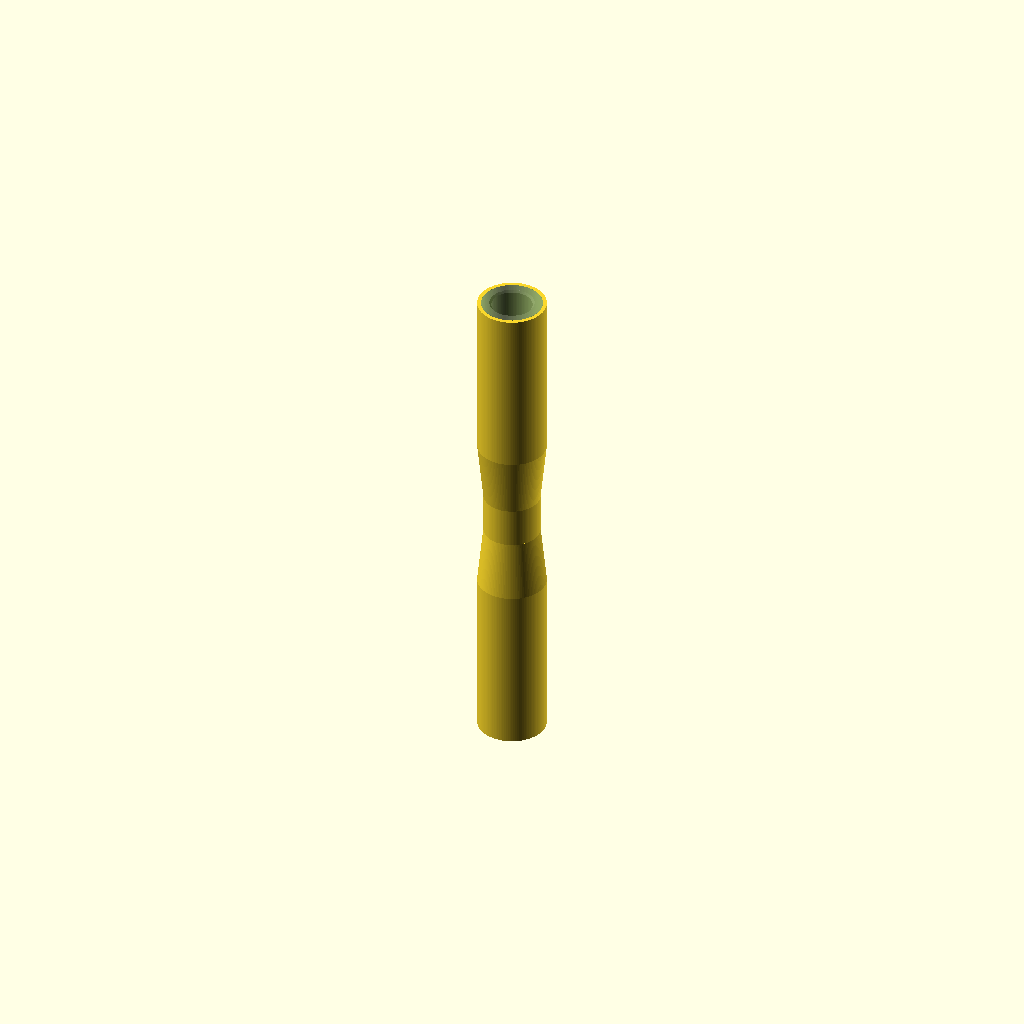
Cell 1: the model at its default parameters.
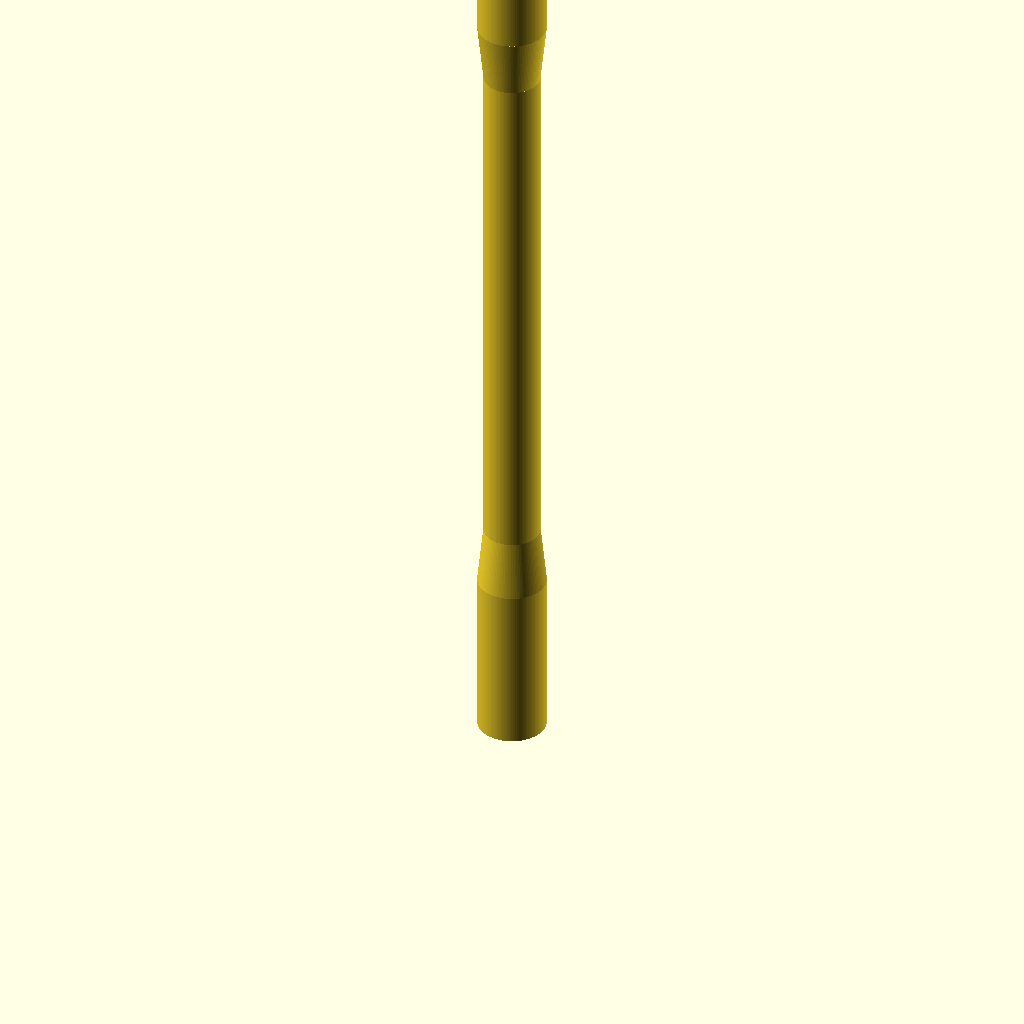
Cell 2: handle_length = 250 (everything else at default).
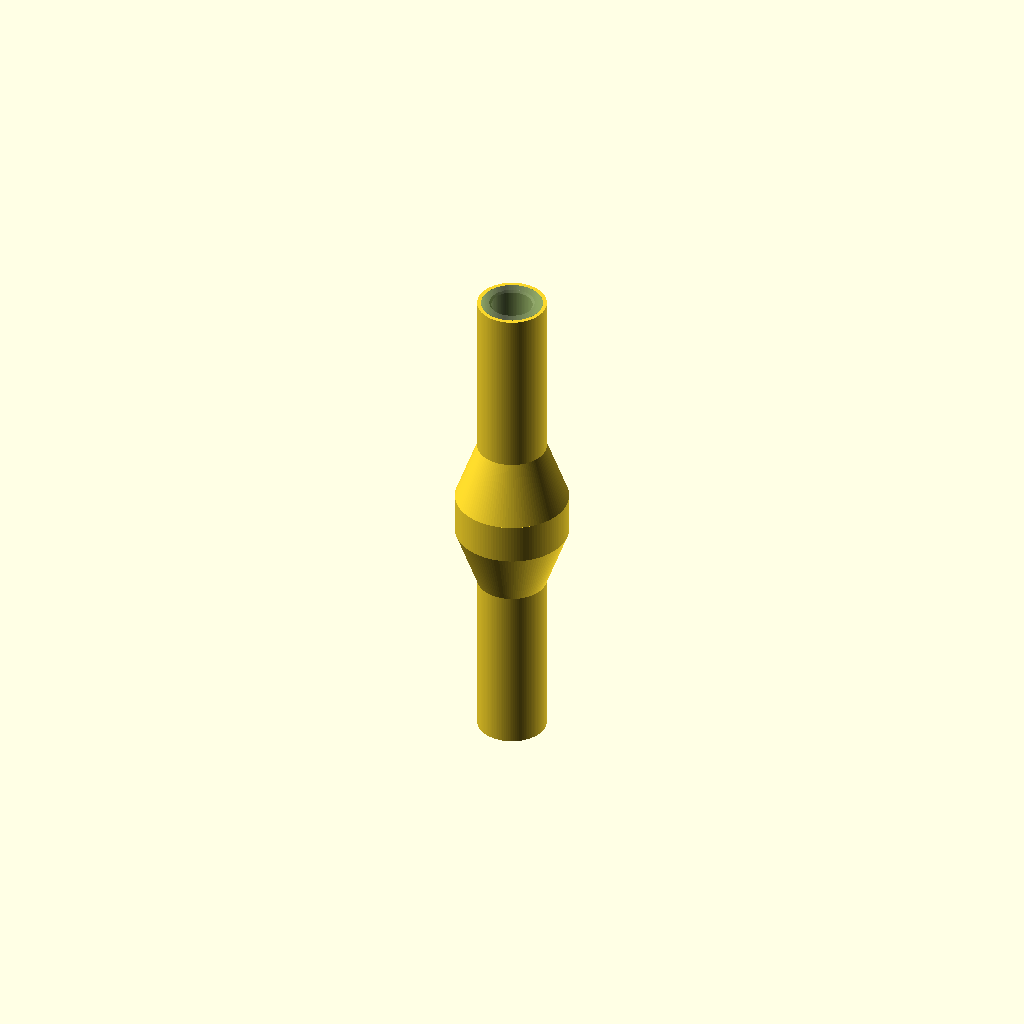
Cell 3: grip_diameter = 28 (everything else at default).
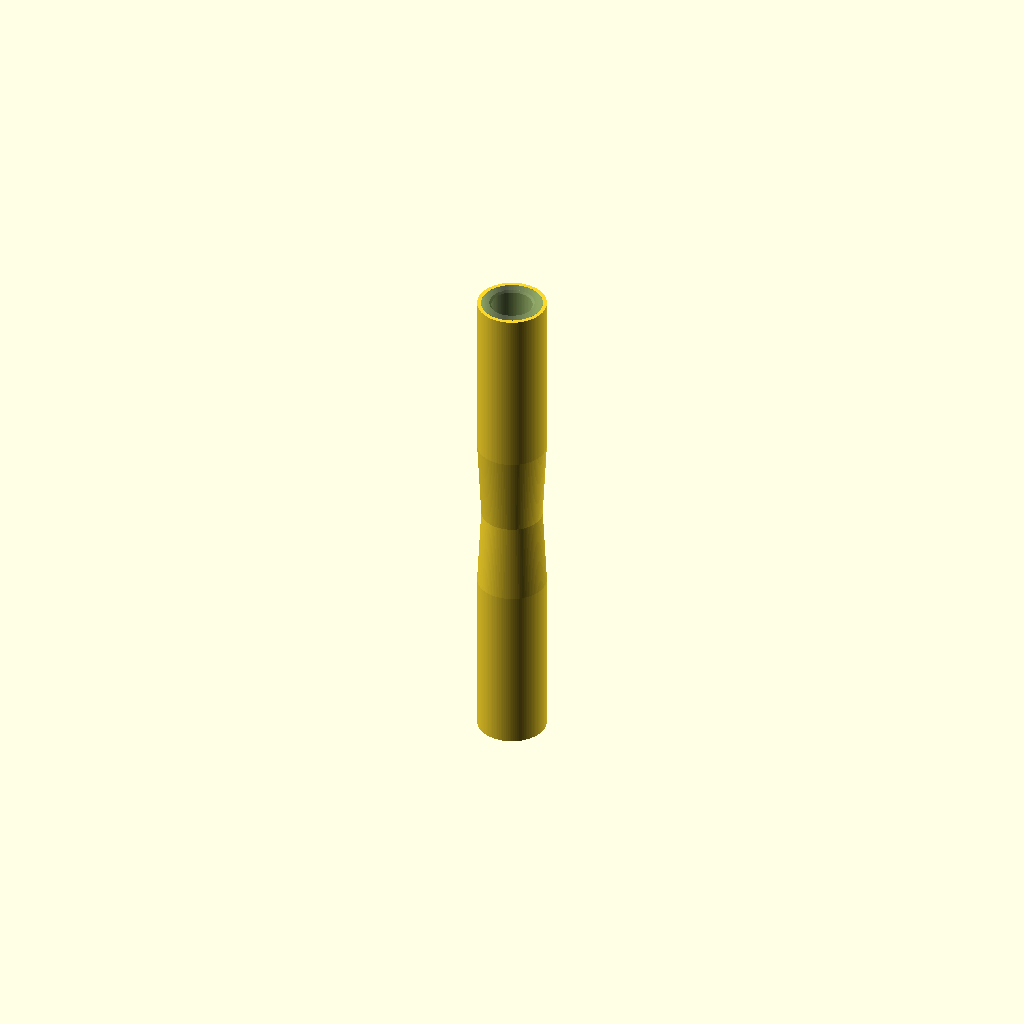
Cell 4 — taper_length set to 30, the other parameters unchanged.
One fixed orthographic camera (rotation 55°, 0°, 25°; colour scheme Cornfield) for every cell.
Source of the model, 02_CAD_Source/A_CAD_Source/openscad/TH_001_double_handle.scad:
// ============================================================
// TH-001: Double Handle (Dual-Receiver)
// TAYLKOMB LLC · Patent Pending · Confidential
// ============================================================
// Material: 316L Stainless Steel
// Process: CNC turning + CNC milling
// Finish: Brushed (Ra 0.4 μm grip area)
// Grip: Diamond knurl, 0.8mm pitch
// ============================================================

include <TK_common.scad>;

$fn = 120;

// === PARAMETERS ===
handle_length       = 125.00;
grip_diameter       = 14.00;
knurl_pitch         = 0.80;
knurl_depth         = 0.30;
taper_length        = 15.00;  // transition from grip to receiver housing

// === GRIP SECTION ===
module grip_section() {
    // Main cylindrical grip
    grip_len = handle_length - 2 * (recv_bore_depth + recv_wall + taper_length);
    
    translate([0, 0, recv_bore_depth + recv_wall + taper_length])
        cylinder(d = grip_diameter, h = grip_len);
    
    // Knurl texture (simplified as faceted surface)
    // In production: specified on drawing as diamond knurl 0.8mm pitch
}

// === RECEIVER HOUSING (each end) ===
module receiver_end() {
    // Receiver outer housing
    cylinder(d = recv_outer_dia + 2, h = recv_bore_depth + recv_wall);
    
    // Taper transition to grip
    translate([0, 0, recv_bore_depth + recv_wall])
        cylinder(d1 = recv_outer_dia + 2, d2 = grip_diameter, h = taper_length);
}

// === COMPLETE HANDLE ===
difference() {
    union() {
        // Bottom receiver housing
        receiver_end();
        
        // Grip
        grip_section();
        
        // Top receiver housing (mirrored)
        translate([0, 0, handle_length])
            rotate([180, 0, 0])
                receiver_end();
    }
    
    // Bottom receiver bore
    translate([0, 0, -0.01])
        cylinder(d = recv_outer_dia + 0.05, h = recv_bore_depth + recv_wall);
    
    // Top receiver bore
    translate([0, 0, handle_length + 0.01])
        rotate([180, 0, 0])
            cylinder(d = recv_outer_dia + 0.05, h = recv_bore_depth + recv_wall);
}

// Show receiver inserts (context)
color("Silver", 0.3) {
    female_receiver_core(with_magnet = true);
    translate([0, 0, handle_length])
        rotate([180, 0, 0])
            female_receiver_core(with_magnet = true);
}
Parameter table extracted from the source (name, type, default, range or options):
handle_length: number, default 125
grip_diameter: number, default 14
knurl_pitch: number, default 0.8
knurl_depth: number, default 0.3
taper_length: number, default 15
